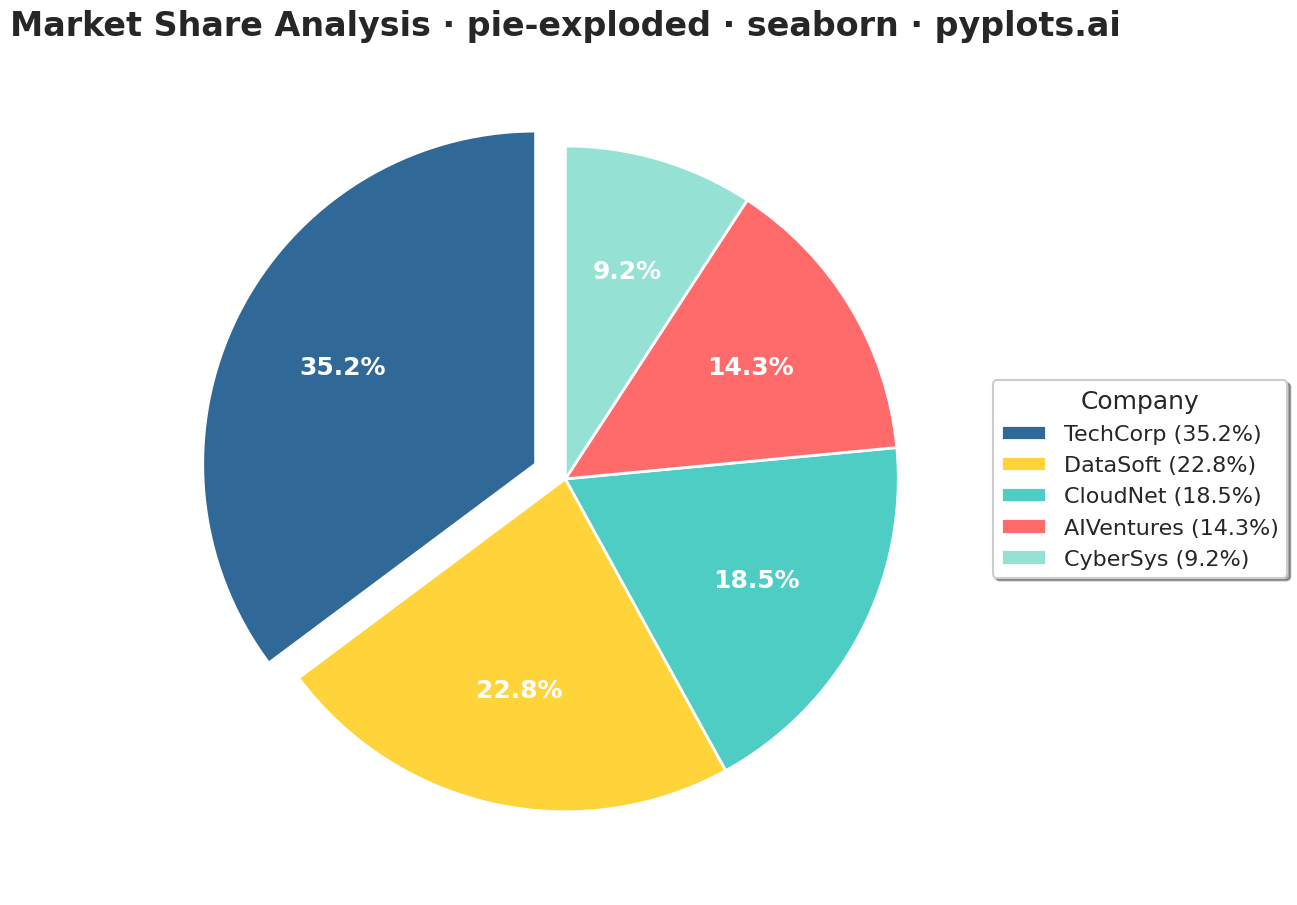

This figure's Python source:
"""pyplots.ai
pie-exploded: Exploded Pie Chart
Library: seaborn | Python 3.13
Quality: pending | Created: 2025-12-25
"""

import matplotlib.pyplot as plt
import seaborn as sns


# Set seaborn style for consistent aesthetics
sns.set_theme(style="whitegrid")
sns.set_context("talk", font_scale=1.2)

# Data - Market share by company (highlighting the leader)
categories = ["TechCorp", "DataSoft", "CloudNet", "AIVentures", "CyberSys"]
values = [35.2, 22.8, 18.5, 14.3, 9.2]
explode = [0.1, 0, 0, 0, 0]  # Explode the market leader

# Create color palette using seaborn
colors = sns.color_palette(["#306998", "#FFD43B", "#4ECDC4", "#FF6B6B", "#95E1D3"])

# Create figure (square format for pie chart)
fig, ax = plt.subplots(figsize=(12, 12))

# Create exploded pie chart
wedges, texts, autotexts = ax.pie(
    values,
    explode=explode,
    labels=None,
    colors=colors,
    autopct="%1.1f%%",
    startangle=90,
    pctdistance=0.65,
    wedgeprops={"linewidth": 2, "edgecolor": "white"},
    textprops={"fontsize": 20, "fontweight": "bold"},
)

# Style percentage labels
for autotext in autotexts:
    autotext.set_color("white")
    autotext.set_fontsize(18)
    autotext.set_fontweight("bold")

# Add legend with seaborn styling
legend = ax.legend(
    wedges,
    [f"{cat} ({val}%)" for cat, val in zip(categories, values, strict=True)],
    title="Company",
    loc="center left",
    bbox_to_anchor=(1.0, 0.5),
    fontsize=16,
    title_fontsize=18,
    frameon=True,
    fancybox=True,
    shadow=True,
)

# Title
ax.set_title("Market Share Analysis · pie-exploded · seaborn · pyplots.ai", fontsize=24, fontweight="bold", pad=20)

# Ensure equal aspect ratio for circular pie
ax.set_aspect("equal")

plt.tight_layout()
plt.savefig("plot.png", dpi=300, bbox_inches="tight", facecolor="white")
